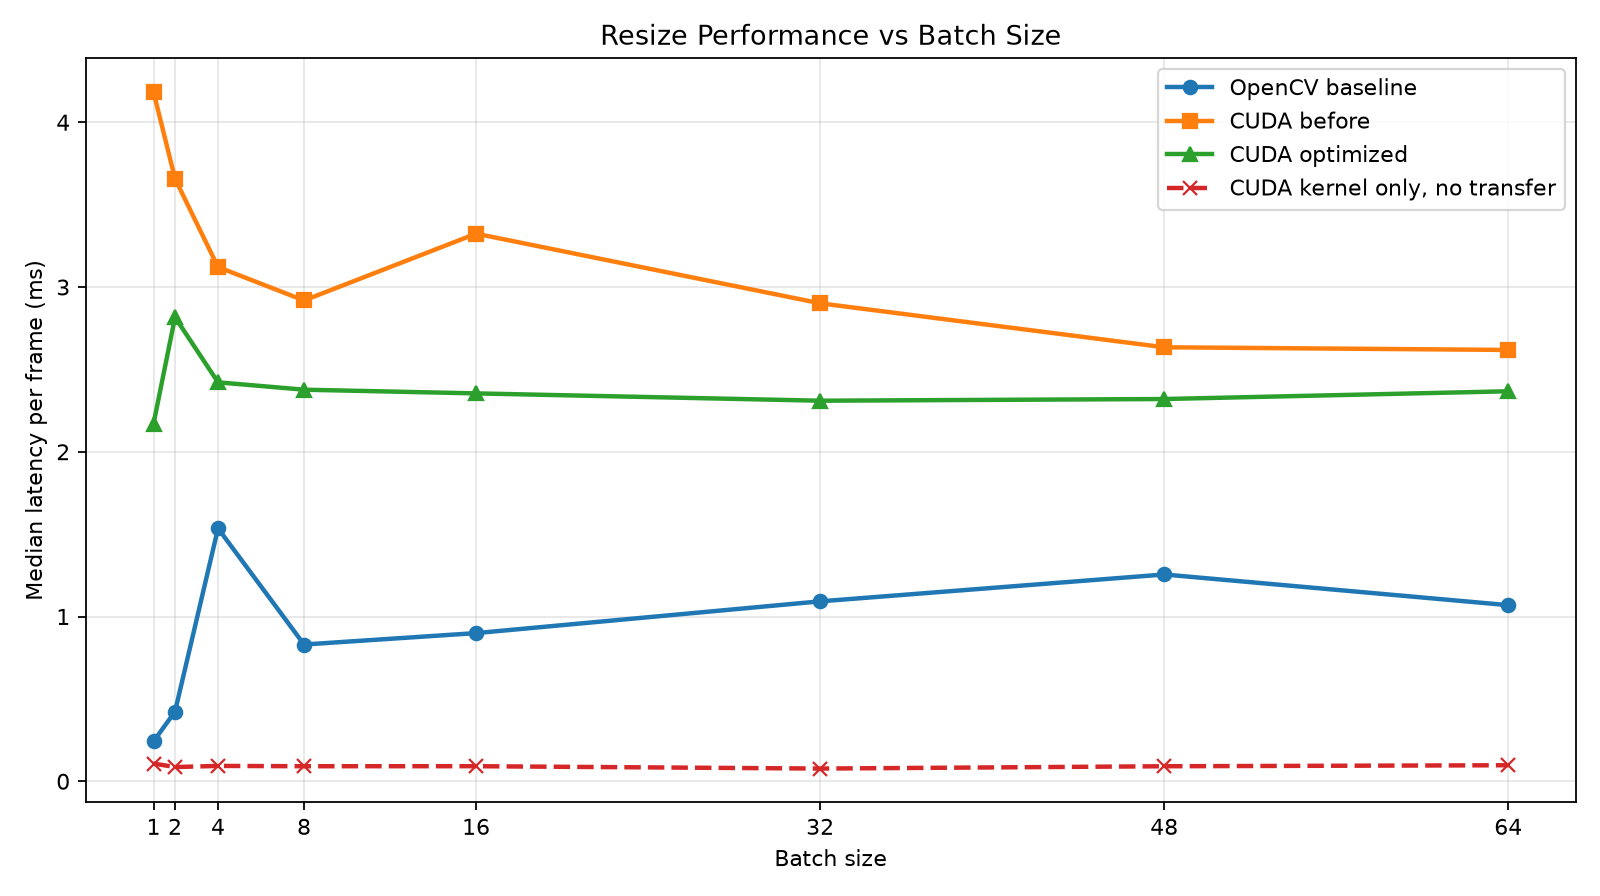

Values plotted in this chart, from the file beside it:
method, batch_size, median_ms_per_frame, median_ms_per_batch, p95_ms_per_batch, fps_by_median, input_throughput_GBps
cuda_before, 1, 4.184, 4.184, 4.885, 239, 5.287
cuda_kernel_only, 1, 0.1075, 0.1075, 1.462, 9303, 205.8
cuda_optimized, 1, 2.17, 2.17, 4.039, 460.9, 10.19
opencv, 1, 0.2419, 0.2419, 1.051, 4134, 91.43
cuda_before, 2, 3.657, 7.315, 10.15, 273.4, 6.048
cuda_kernel_only, 2, 0.08627, 0.1725, 0.6542, 11591, 256.4
cuda_optimized, 2, 2.816, 5.633, 10.83, 355.1, 7.853
opencv, 2, 0.4228, 0.8457, 2.997, 2365, 52.31
cuda_before, 4, 3.121, 12.48, 15.49, 320.4, 7.087
cuda_kernel_only, 4, 0.09312, 0.3725, 0.4331, 10739, 237.5
cuda_optimized, 4, 2.421, 9.686, 11.37, 413, 9.134
opencv, 4, 1.535, 6.14, 13.7, 651.5, 14.41
cuda_before, 8, 2.918, 23.35, 32.71, 342.7, 7.579
cuda_kernel_only, 8, 0.09124, 0.7299, 0.8713, 10960, 242.4
cuda_optimized, 8, 2.377, 19.01, 20.74, 420.7, 9.306
opencv, 8, 0.83, 6.64, 18.63, 1205, 26.65
cuda_before, 16, 3.324, 53.18, 87.74, 300.9, 6.655
cuda_kernel_only, 16, 0.09137, 1.462, 3.152, 10944, 242.1
cuda_optimized, 16, 2.354, 37.67, 38.72, 424.8, 9.395
opencv, 16, 0.8993, 14.39, 72.61, 1112, 24.59
cuda_before, 32, 2.901, 92.83, 117.7, 344.7, 7.624
cuda_kernel_only, 32, 0.07703, 2.465, 4.584, 12981, 287.1
cuda_optimized, 32, 2.31, 73.92, 75.13, 432.9, 9.576
opencv, 32, 1.092, 34.94, 76.15, 915.8, 20.26
cuda_before, 48, 2.634, 126.4, 141.8, 379.6, 8.397
cuda_kernel_only, 48, 0.09106, 4.371, 5.748, 10982, 242.9
cuda_optimized, 48, 2.32, 111.4, 113.4, 431, 9.533
opencv, 48, 1.255, 60.25, 164.5, 796.7, 17.62
cuda_before, 64, 2.618, 167.6, 189.5, 382, 8.449
cuda_kernel_only, 64, 0.09716, 6.218, 7.718, 10292, 227.6
cuda_optimized, 64, 2.367, 151.5, 155.5, 422.5, 9.344
opencv, 64, 1.069, 68.4, 133.6, 935.6, 20.69
